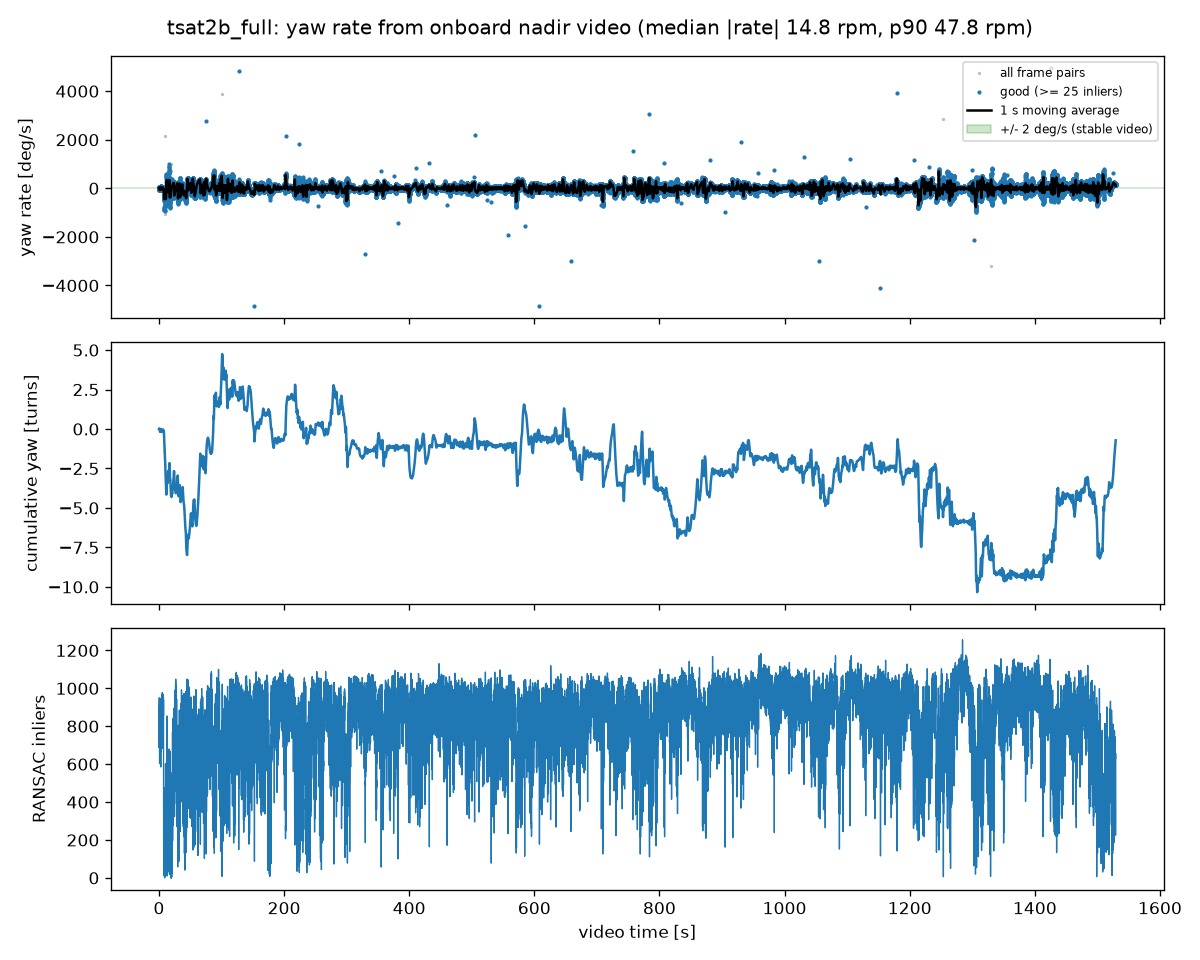

Values plotted in this chart, from the file beside it:
t_s, yaw_rate_deg_s, scale, inliers, good, yaw_cum_deg
0.0344, 63.34, 1.002, 876, 1, 2.176
0.0687, 58.11, 1.003, 817, 1, 4.173
0.1031, 49.98, 1.002, 827, 1, 5.89
0.1374, 44.99, 1.002, 709, 1, 7.436
0.1718, 35.08, 1, 687, 1, 8.641
0.2061, 30.67, 1, 863, 1, 9.695
0.2405, 26.57, 1.001, 838, 1, 10.61
0.2749, 24.34, 1.001, 745, 1, 11.44
0.3092, 17.34, 1.002, 901, 1, 12.04
0.3436, 11.94, 1.002, 776, 1, 12.45
0.3779, 5.952, 1.002, 927, 1, 12.65
0.4123, -1.244, 1.002, 917, 1, 12.61
0.4466, -7.355, 1.001, 881, 1, 12.36
0.4810, -12.71, 1.001, 950, 1, 11.92
0.5154, -16.65, 1, 812, 1, 11.35
0.5497, -20.77, 1.001, 900, 1, 10.64
0.5841, -26.31, 1.001, 863, 1, 9.732
0.6184, -30.61, 1.001, 852, 1, 8.681
0.6528, -34.86, 1.003, 911, 1, 7.483
0.6871, -42.99, 1.003, 822, 1, 6.006
0.7215, -50.57, 1.002, 883, 1, 4.269
0.7559, -54.75, 1.002, 907, 1, 2.388
0.7902, -59.58, 1.002, 830, 1, 0.3407
0.8246, -61.27, 1.002, 747, 1, -1.764
0.8589, -62.83, 1.002, 691, 1, -3.923
0.8933, -65.28, 1.002, 731, 1, -6.166
0.9276, -67.37, 1.002, 769, 1, -8.48
0.9620, -70.89, 1.002, 736, 1, -10.92
0.9964, -73.68, 0.9995, 743, 1, -13.45
1.031, -80.08, 0.9985, 602, 1, -16.2
1.065, -78.97, 0.9990, 688, 1, -18.91
1.099, -83.33, 0.9993, 657, 1, -21.78
1.134, -74.79, 0.9987, 752, 1, -24.34
1.168, -76.11, 0.9986, 740, 1, -26.96
1.202, -74.64, 0.9988, 673, 1, -29.52
1.237, -77.17, 0.9988, 699, 1, -32.18
1.271, -76.23, 0.9983, 704, 1, -34.79
1.306, -75.74, 0.9971, 679, 1, -37.4
1.34, -75.53, 0.9978, 730, 1, -39.99
1.374, -79.72, 0.9981, 744, 1, -42.73
1.409, -77.7, 0.9989, 813, 1, -45.4
1.443, -76.69, 0.9958, 807, 1, -48.03
1.477, -70.82, 0.9980, 760, 1, -50.47
1.512, -68.55, 0.9969, 843, 1, -52.82
1.546, -66.43, 0.9972, 710, 1, -55.11
1.58, -65.71, 0.9969, 862, 1, -57.36
1.615, -62.33, 0.9973, 830, 1, -59.5
1.649, -57.31, 0.9982, 810, 1, -61.47
1.683, -49.88, 0.9984, 800, 1, -63.19
1.718, -41.84, 0.9960, 658, 1, -64.63
1.752, -18.57, 0.9957, 641, 1, -65.26
1.787, 10.91, 0.9970, 774, 1, -64.89
1.821, 21.75, 0.9962, 697, 1, -64.14
1.855, 21.63, 0.9954, 727, 1, -63.4
1.89, 9.185, 0.9990, 757, 1, -63.08
1.924, 8.971, 0.9981, 818, 1, -62.77
1.958, 17.41, 1, 747, 1, -62.18
1.993, 11.88, 1, 821, 1, -61.77
2.027, 11.88, 0.9995, 810, 1, -61.36
2.061, 10.05, 1.001, 819, 1, -61.01
... 44,450 more rows
